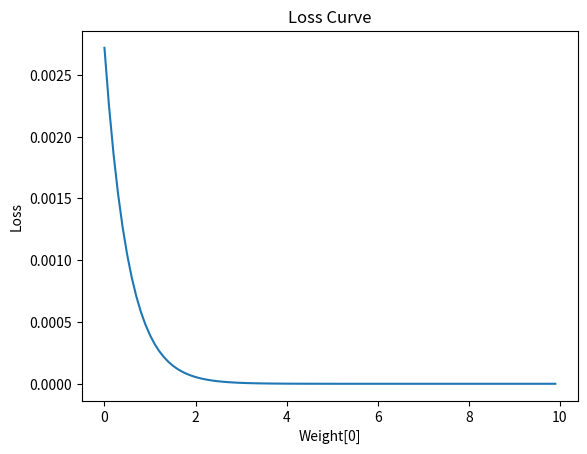

The matplotlib source for this figure:
#forward pass

input = [1, 2, 3]
weights = [0.2, 0.5, 0.3]
bias = 1

result = sum(i * w for i, w in zip(input, weights)) + bias
sigmoid = 1 / (1 + 2.71828 ** -result)
print(sigmoid)

# multiple neuron forward pass

weights1 = [0.2, 0.5, 0.3]
weights2 = [0.4, 0.6, 0.8]
weights3 = [0.1, 0.3, 0.2]

bias1 = 3
bias2 = 2
bias3 = 1

result1 = sum(i * w for i, w in zip(input, weights1)) + bias1
result2 = sum(i * w for i, w in zip(input, weights2)) + bias2
result3 = sum(i * w for i, w in zip(input, weights3)) + bias3

sigmoid1 = 1 / (1 + 2.71828 ** -result1)
sigmoid2 = 1 / (1 + 2.71828 ** -result2)
sigmoid3 = 1 / (1 + 2.71828 ** -result3)

print(sigmoid1) # 0.9939
print(sigmoid2) # 0.9975
print(sigmoid3) # 0.9088

# Layer2 

input_l2 = [sigmoid1, sigmoid2, sigmoid3]
weights_l2 = [0.3, 0.5, 0.9]

bias_l2 = 2

result_l2 = sum(i * w for i, w in zip(input_l2, weights_l2)) + bias_l2

sigmoid_l2 = 1 / (1 + 2.71828 ** -result_l2)

print(sigmoid_l2)

# loss function

target = 1 

loss = (target-sigmoid_l2)**2

print(loss)

def loss(target, prediction):
    return (target - prediction) ** 2

loss_value = loss(target, sigmoid_l2)
print(loss_value)

# loss curve

def sigmoid(x):
    return 1 / (1 + 2.71828 ** -x)

def result(input, weights, bias):
    return sum(i * w for i, w in zip(input, weights)) + bias

print("Loss Values")
loss_value_list = []
weight_list = []
for i in range(100):
    weights[0] = i * 0.1
    weight_list.append(weights[0])
    result_value = result(input, weights, bias)
    sigmoid_value = sigmoid(result_value)
    loss_value = loss(target, sigmoid_value)
    loss_value_list.append(loss_value)
    print(loss_value)

import matplotlib.pyplot as plt

plt.plot(weight_list, loss_value_list)
plt.xlabel('Weight[0]')
plt.ylabel('Loss')
plt.title('Loss Curve')
# plt.show()
# plt.pause(10)
# plt.close()

# gradient descent
weights[0] = 0.0
learning_rate = 0.01
h = 0.0001

for i in range(100):
    loss_value = loss(target, sigmoid(result(input, weights, bias)))
    weights[0] = weights[0] + h
    new_loss_value = loss(target, sigmoid(result(input, weights, bias)))
    derivative = (new_loss_value - loss_value) / h
    weights[0] = weights[0] - h
    weights[0] = weights[0] - learning_rate * derivative
    print(i, "weight:", weights[0], "loss:", loss_value, "derivative:", derivative)
print("weight[0]", weights[0])
